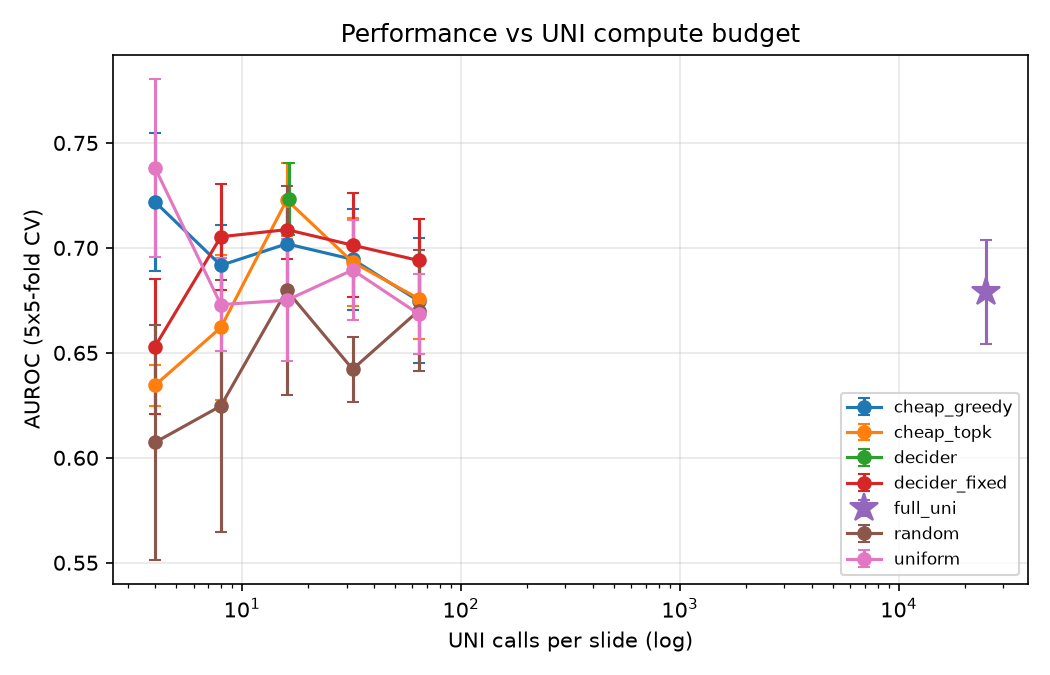

The table this chart was drawn from, first rows:
method, family, uni_calls, auroc, auroc_std, balanced_accuracy, f1, accuracy
cheap_greedy_4, cheap_greedy, 4.0, 0.7219, 0.033, 0.6209, 0.6709, 0.6278
cheap_greedy_8, cheap_greedy, 8.0, 0.6917, 0.01939, 0.6221, 0.6683, 0.6278
cheap_greedy_16, cheap_greedy, 16.0, 0.7019, 0.02167, 0.6352, 0.6783, 0.6405
cheap_greedy_32, cheap_greedy, 32.0, 0.6945, 0.02399, 0.6238, 0.6727, 0.6304
cheap_greedy_64, cheap_greedy, 64.0, 0.6748, 0.02975, 0.629, 0.6682, 0.6329
cheap_topk_4, cheap_topk, 4.0, 0.6345, 0.009647, 0.6175, 0.6619, 0.6228
cheap_topk_8, cheap_topk, 8.0, 0.6621, 0.03469, 0.6118, 0.6589, 0.6177
cheap_topk_16, cheap_topk, 16.0, 0.7229, 0.01743, 0.6694, 0.714, 0.6759
cheap_topk_32, cheap_topk, 32.0, 0.6932, 0.02113, 0.6585, 0.7063, 0.6658
cheap_topk_64, cheap_topk, 64.0, 0.6758, 0.01938, 0.6427, 0.6772, 0.6456
decider, decider, 16.43, 0.7232, 0.01723, 0.6472, 0.6835, 0.6506
decider_fixed_4, decider_fixed, 4.0, 0.653, 0.03219, 0.6078, 0.6602, 0.6152
decider_fixed_8, decider_fixed, 8.0, 0.7053, 0.0252, 0.6318, 0.6777, 0.638
decider_fixed_16, decider_fixed, 16.0, 0.7087, 0.01414, 0.6352, 0.6789, 0.6405
decider_fixed_32, decider_fixed, 32.0, 0.7013, 0.02489, 0.6438, 0.6831, 0.6481
decider_fixed_64, decider_fixed, 64.0, 0.694, 0.01987, 0.6312, 0.6801, 0.638
full_uni, full_uni, 25033, 0.6788, 0.02474, 0.6256, 0.6587, 0.6278
random_4, random, 4.0, 0.6073, 0.05578, 0.5714, 0.6136, 0.5755
random_8, random, 8.0, 0.6247, 0.05994, 0.5907, 0.6418, 0.5975
random_16, random, 16.0, 0.6798, 0.0498, 0.6371, 0.6851, 0.6439
random_32, random, 32.0, 0.6422, 0.01547, 0.59, 0.6345, 0.5949
random_64, random, 64.0, 0.67, 0.02873, 0.6156, 0.661, 0.6211
uniform_4, uniform, 4.0, 0.7382, 0.0425, 0.6631, 0.704, 0.6684
uniform_8, uniform, 8.0, 0.673, 0.02209, 0.6375, 0.6812, 0.643
uniform_16, uniform, 16.0, 0.6751, 0.02911, 0.6267, 0.6651, 0.6304
uniform_32, uniform, 32.0, 0.6895, 0.02368, 0.6239, 0.6534, 0.6253
uniform_64, uniform, 64.0, 0.6686, 0.01918, 0.6194, 0.6475, 0.6203
